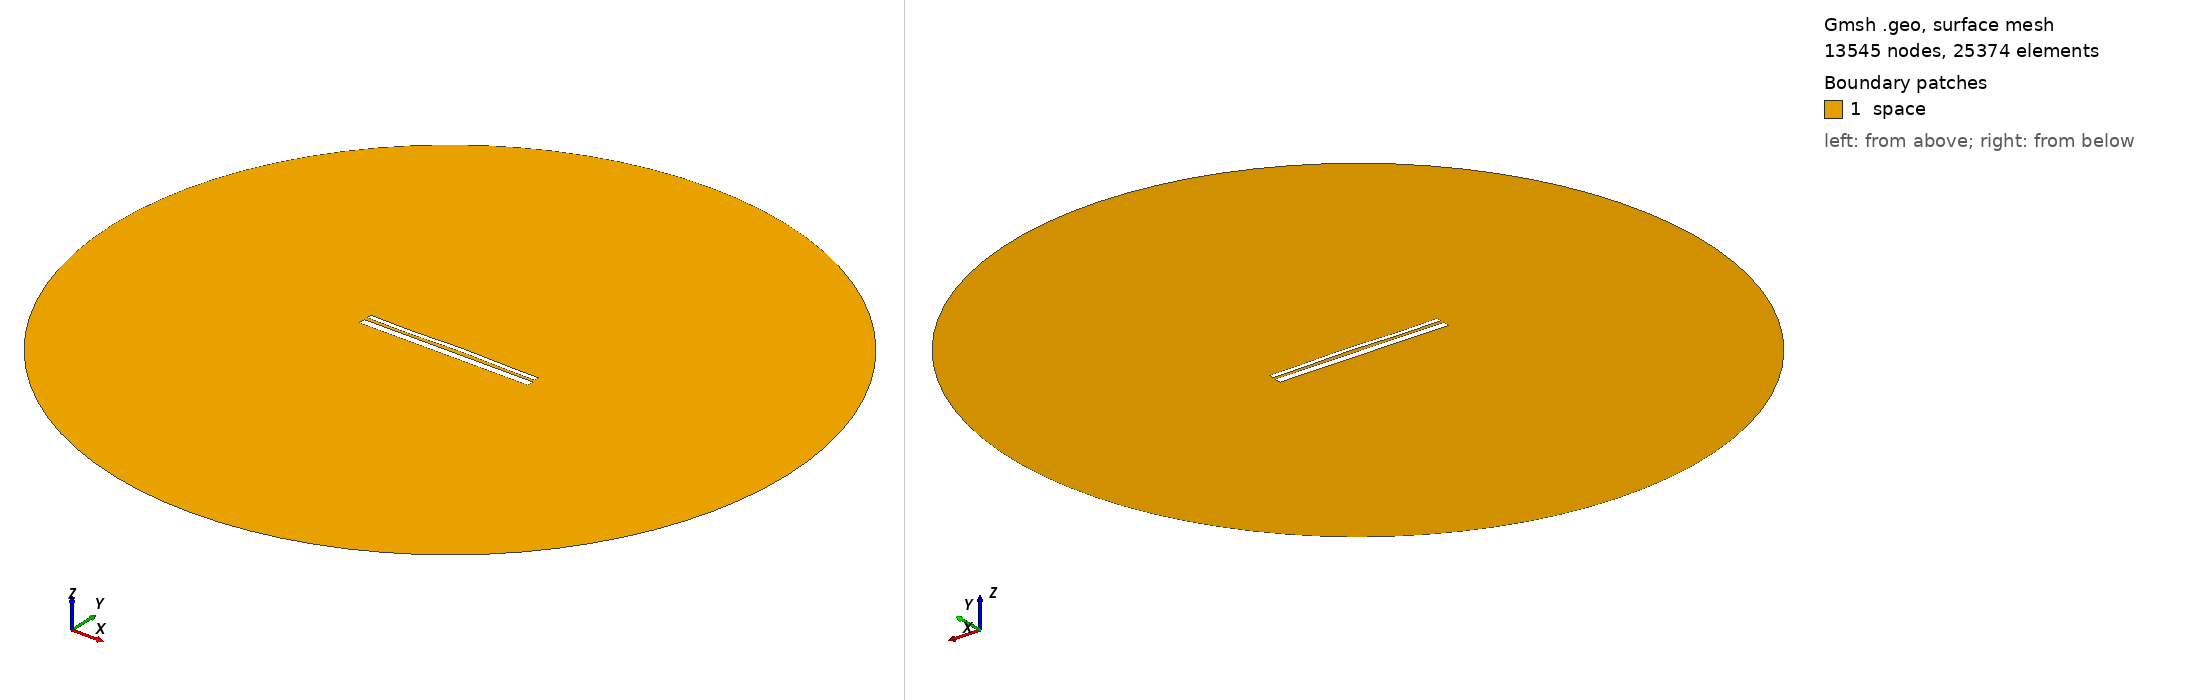

Gmsh geometry script, surface-meshed: 13545 nodes, 25374 surface elements. Boundary patches (legend numbers): 1 space. Left view from above one corner, right view from below the opposite corner. Legend entries are the model's physical surfaces. The drawing asked Gmsh for element sizes between 1% and 20% of the model's largest extent; the script's own settings can give other sizes.

=== 12726.geo (drawn) ===
//---------------------------------------
// Geometry kernel
//---------------------------------------

SetFactory("OpenCASCADE");



//---------------------------------------
// Parameters of the geometry
//---------------------------------------

// Overetch of the upper plate
overetch = 0.5;

// Distance between the plates
distance = 1.5;

// Discretization over the x axis (for the deformation)
nx = 50; 

// Length of the plate
L = 100 - overetch; 

// Number of modes
n = 4; 

// 1st mode coefficient
coeff(1) = -0.075;
beta(1) = 0.596864 * 3.1415926535 / L;

// 2nd mode coefficient
coeff(2) = 0.15;
beta(2) = 1.49418 * 3.1415926535 / L;

// 3rd mode coefficient
coeff(3) = -0.15;
beta(3) = 2.50025 * 3.1415926535 / L;

// 4th mode coefficient
coeff(4) = -0.15;
beta(4) = 3.49999 * 3.1415926535 / L;



//---------------------------------------
// Upper plate (deformed rectangle)
//---------------------------------------

// Coordiantes of the upper plate
xmin = -50;
xmax = 50 - overetch;

// Height of the upper plate
yheight = 4 - 2 * overetch;

// Indexes of the points
UpperID[] = {};
LowerID[] = {};
LeftID[] = {};
RightID[] = {};

// Point index
p = 1;

// Horizontal edges
For i In {1:nx}
    x = xmin + (i-1)*(xmax - xmin)/(nx-1);

    y_bottom = distance / 2 + overetch;
    For j In {1:n}
        C = (Cosh(beta(j)*L) + Cos(beta(j)*L)) / (Sinh(beta(j)*L) + Sin(beta(j)*L));
        y_bottom  = y_bottom + coeff(j) * (Cosh(beta(j)*(x+50)) - Cos(beta(j)*(x+50)) - C * (Sinh(beta(j)*(x+50)) - Sin(beta(j)*(x+50))));
    EndFor

    y_top = y_bottom + yheight;

    Point(p) = {x, y_top, 0, 1.0};
    UpperID[i] = p;
    p = p + 1;

    Point(p) = {x, y_bottom, 0, 1.0};
    LowerID[i] = p;
    p = p + 1;
EndFor

// Create point lists
UpperPts[] = {}; LowerPts[] = {};
For i In {1:nx}
  UpperPts[] += {UpperID[i]};
  LowerPts[] += {LowerID[i]};
EndFor

// Build splines
Spline(1) = {UpperPts[]};
Spline(2) = {LowerPts[]};
Line(3) = {LowerPts[nx-1], UpperPts[nx-1]};
Line(4) = {LowerPts[0], UpperPts[0]};

// Build the plane surface
Curve Loop(1) = {2, 3, -1, -4};
Plane Surface(1) = {1};



//---------------------------------------
// Lower plate (rectangle)
//---------------------------------------

// Vertices
Point(1001) = {-50, -1, 0, 1.0};
Point(1002) = { 50, -1, 0, 1.0};
Point(1003) = { 50,  -5, 0, 1.0};
Point(1004) = {-50,  -5, 0, 1.0};

// Edges
Line(5) = {1001, 1002};
Line(6) = {1002, 1003};
Line(7) = {1003, 1004};
Line(8) = {1004, 1001};

// Plane surface
Line Loop(2) = {5, 6, 7, 8};
Plane Surface(2) = {2}; 



//---------------------------------------
// Outer (fictious) boundary
//---------------------------------------

// Points
Point(1005) = {0, 0, 0};       // Center
Point(1006) = {200, 0, 0};     // Start point
Point(1007) = {0, 200, 0};     // 90 degrees
Point(1008) = {-200, 0, 0};    // 180 degrees
Point(1009) = {0, -200, 0};    // 270 degrees

// Circle arcs (each needs start, center, end)
Circle(9) = {1006, 1005, 1007};
Circle(10) = {1007, 1005, 1008};
Circle(11) = {1008, 1005, 1009};
Circle(12) = {1009, 1005, 1006};

// Plane surface for the entire domain
Curve Loop(3) = {9, 10, 11, 12};
Surface(3) = {3};

// Subtract the plates from the whole domain to obtain the actual domain where we want to solve the equations
BooleanDifference{ Surface{3}; Delete; }{ Surface{1}; Surface{2}; Delete; }




//---------------------------------------
// Transfinite Lines/Curves
//---------------------------------------

// Set the number of points on the boundaries
r = 7;

// Plates
Transfinite Curve {1, 2} = 50*r Using Progression 1;
Transfinite Curve {3, 4} = 2*r Using Progression 1;
Transfinite Line {5, 7} = 50*r Using Progression 1;
Transfinite Line {6, 8} = 2*r Using Progression 1;

// Outer boundary
Transfinite Line {9, 10, 11, 12} = 20 Using Progression 1;



//---------------------------------------
// Physical groups
//---------------------------------------                

// Physical curves (boundaries)
Physical Line("force_segment", 10) = {2};
Physical Line("upper_plate", 11) = {1, 3, 4};
Physical Line("lower_plate", 12) = {5, 6, 7, 8};
Physical Line("boundary", 20) = {9, 10, 11, 12};

// Physical Surfaces
Physical Surface("space", 30) = {3};



//---------------------------------------
// 6. Generate the Mesh
//---------------------------------------

// 2D mesh generation
Mesh 2;
